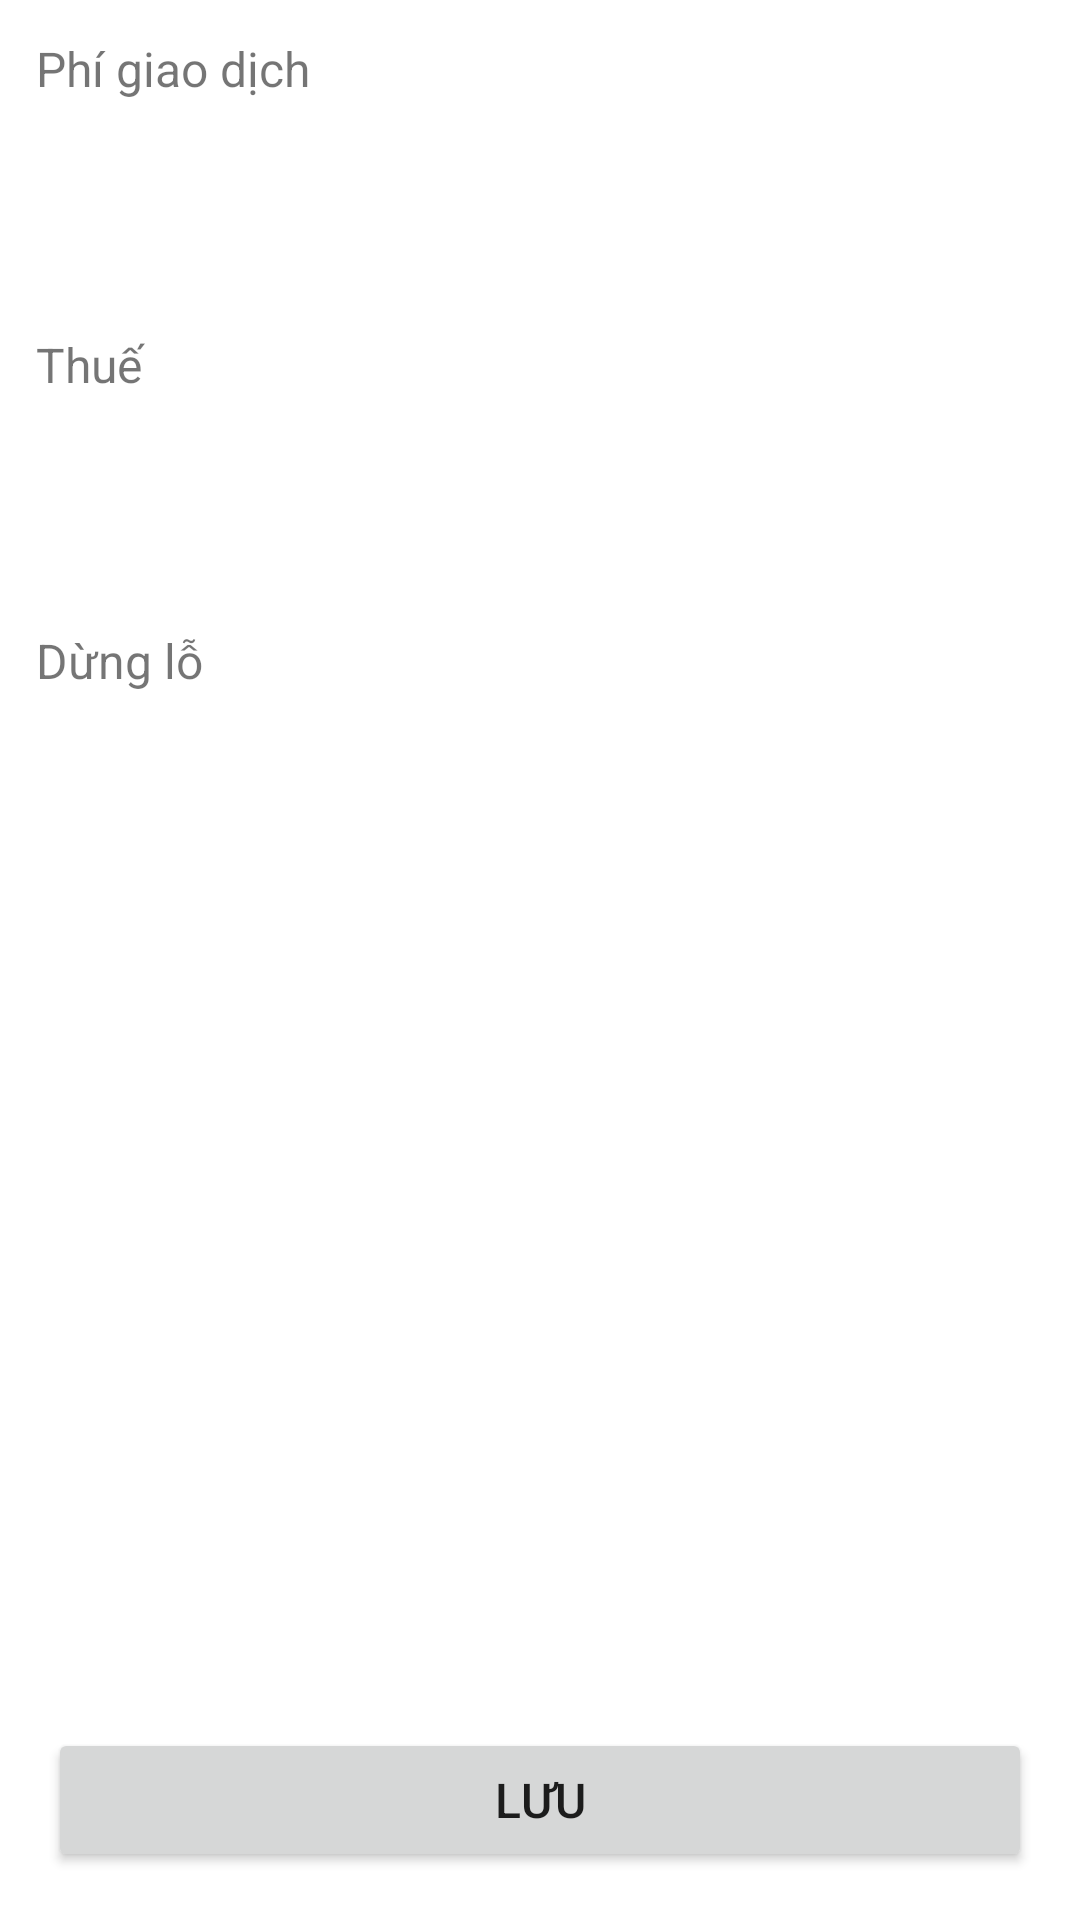

Produce the Android XML layout that renders to this screen, including the resource entries it uses.
<!-- AndroidManifest.xml: application theme AppTheme -->
<!-- res/layout/activity_settings.xml -->
<?xml version="1.0" encoding="utf-8"?>
<LinearLayout xmlns:android="http://schemas.android.com/apk/res/android"
    xmlns:tools="http://schemas.android.com/tools"
    android:layout_width="match_parent"
    android:layout_height="match_parent"
    android:orientation="vertical">

    <LinearLayout
        android:layout_width="match_parent"
        android:layout_height="wrap_content"
        android:orientation="vertical"
        android:padding="12dp">

        <TextView
            android:id="@+id/tv_cost"
            android:layout_width="match_parent"
            android:layout_height="wrap_content"
            android:text="@string/transaction_cost"
            android:textColor="@color/primary"
            android:textSize="16sp" />

        <SeekBar
            android:id="@+id/sb_cost"
            android:layout_width="match_parent"
            android:layout_height="0dp"
            android:layout_marginVertical="16dp"
            android:layout_weight="1"
            android:max="100"
            android:progressDrawable="@drawable/seekbar_progress"
            android:tag="transaction_cost"
            android:thumb="@drawable/seekbar_thumb" />
    </LinearLayout>

    <View
        android:layout_width="match_parent"
        android:layout_height="1dp"
        android:background="@color/divider" />

    <LinearLayout
        android:layout_width="match_parent"
        android:layout_height="wrap_content"
        android:orientation="vertical"
        android:padding="12dp">

        <TextView
            android:id="@+id/tv_tax"
            android:layout_width="match_parent"
            android:layout_height="wrap_content"
            android:text="@string/tax"
            android:textColor="@color/primary"
            android:textSize="16sp" />

        <SeekBar
            android:id="@+id/sb_tax"
            android:layout_width="match_parent"
            android:layout_height="0dp"
            android:layout_marginVertical="16dp"
            android:layout_weight="1"
            android:max="100"
            android:progressDrawable="@drawable/seekbar_progress"
            android:tag="tax"
            android:thumb="@drawable/seekbar_thumb" />
    </LinearLayout>

    <View
        android:layout_width="match_parent"
        android:layout_height="1dp"
        android:background="@color/divider" />

    <LinearLayout
        android:layout_width="match_parent"
        android:layout_height="wrap_content"
        android:orientation="vertical"
        android:padding="12dp">

        <TextView
            android:id="@+id/tv_stop_loss"
            android:layout_width="match_parent"
            android:layout_height="wrap_content"
            android:text="@string/stop_loss"
            android:textColor="@color/primary"
            android:textSize="16sp" />

        <SeekBar
            android:id="@+id/sb_stop_loss"
            android:layout_width="match_parent"
            android:layout_height="0dp"
            android:layout_marginVertical="16dp"
            android:layout_weight="1"
            android:max="100"
            android:progressDrawable="@drawable/seekbar_progress"
            android:tag="stop_loss"
            android:thumb="@drawable/seekbar_thumb" />
    </LinearLayout>

    <View
        android:layout_width="match_parent"
        android:layout_height="1dp"
        android:background="@color/divider" />

    <LinearLayout
        android:layout_width="match_parent"
        android:layout_height="0dp"
        android:layout_weight="1"
        android:padding="16dp">

        <Button
            android:id="@+id/btSave"
            android:layout_width="match_parent"
            android:layout_height="wrap_content"
            android:layout_gravity="bottom"
            android:text="@string/save"
            android:textSize="16sp" />
    </LinearLayout>
</LinearLayout>
<!-- resources referenced by this layout -->
<resources>
  <!-- drawable seekbar_progress (drawable) -->
  <?xml version="1.0" encoding="utf-8"?>
  <layer-list xmlns:android="http://schemas.android.com/apk/res/android">
  
      <item
          android:id="@android:id/background"
          android:height="5dp"
          android:gravity="center">
          <shape android:shape="rectangle">
              <solid android:color="@color/divider" />
              <corners android:radius="2.5dp" />
          </shape>
      </item>
  
      <item
          android:id="@android:id/progress"
          android:height="10dp"
          android:gravity="center">
          <clip>
              <shape android:shape="rectangle">
                  <solid android:color="@color/primary" />
                  <corners android:radius="5dp" />
              </shape>
          </clip>
      </item>
  
  </layer-list>
  <!-- drawable seekbar_thumb (drawable) -->
  <?xml version="1.0" encoding="UTF-8"?>
  <layer-list xmlns:android="http://schemas.android.com/apk/res/android">
      <item android:gravity="center">
          <shape android:shape="oval">
  
              <solid android:color="@color/primary" />
  
              <size
                  android:width="20dp"
                  android:height="20dp" />
  
          </shape>
      </item>
  </layer-list>
  <string name="save">Lưu</string>
  <string name="stop_loss">Dừng lỗ</string>
  <string name="tax">Thuế</string>
  <string name="transaction_cost">Phí giao dịch</string>
</resources>
